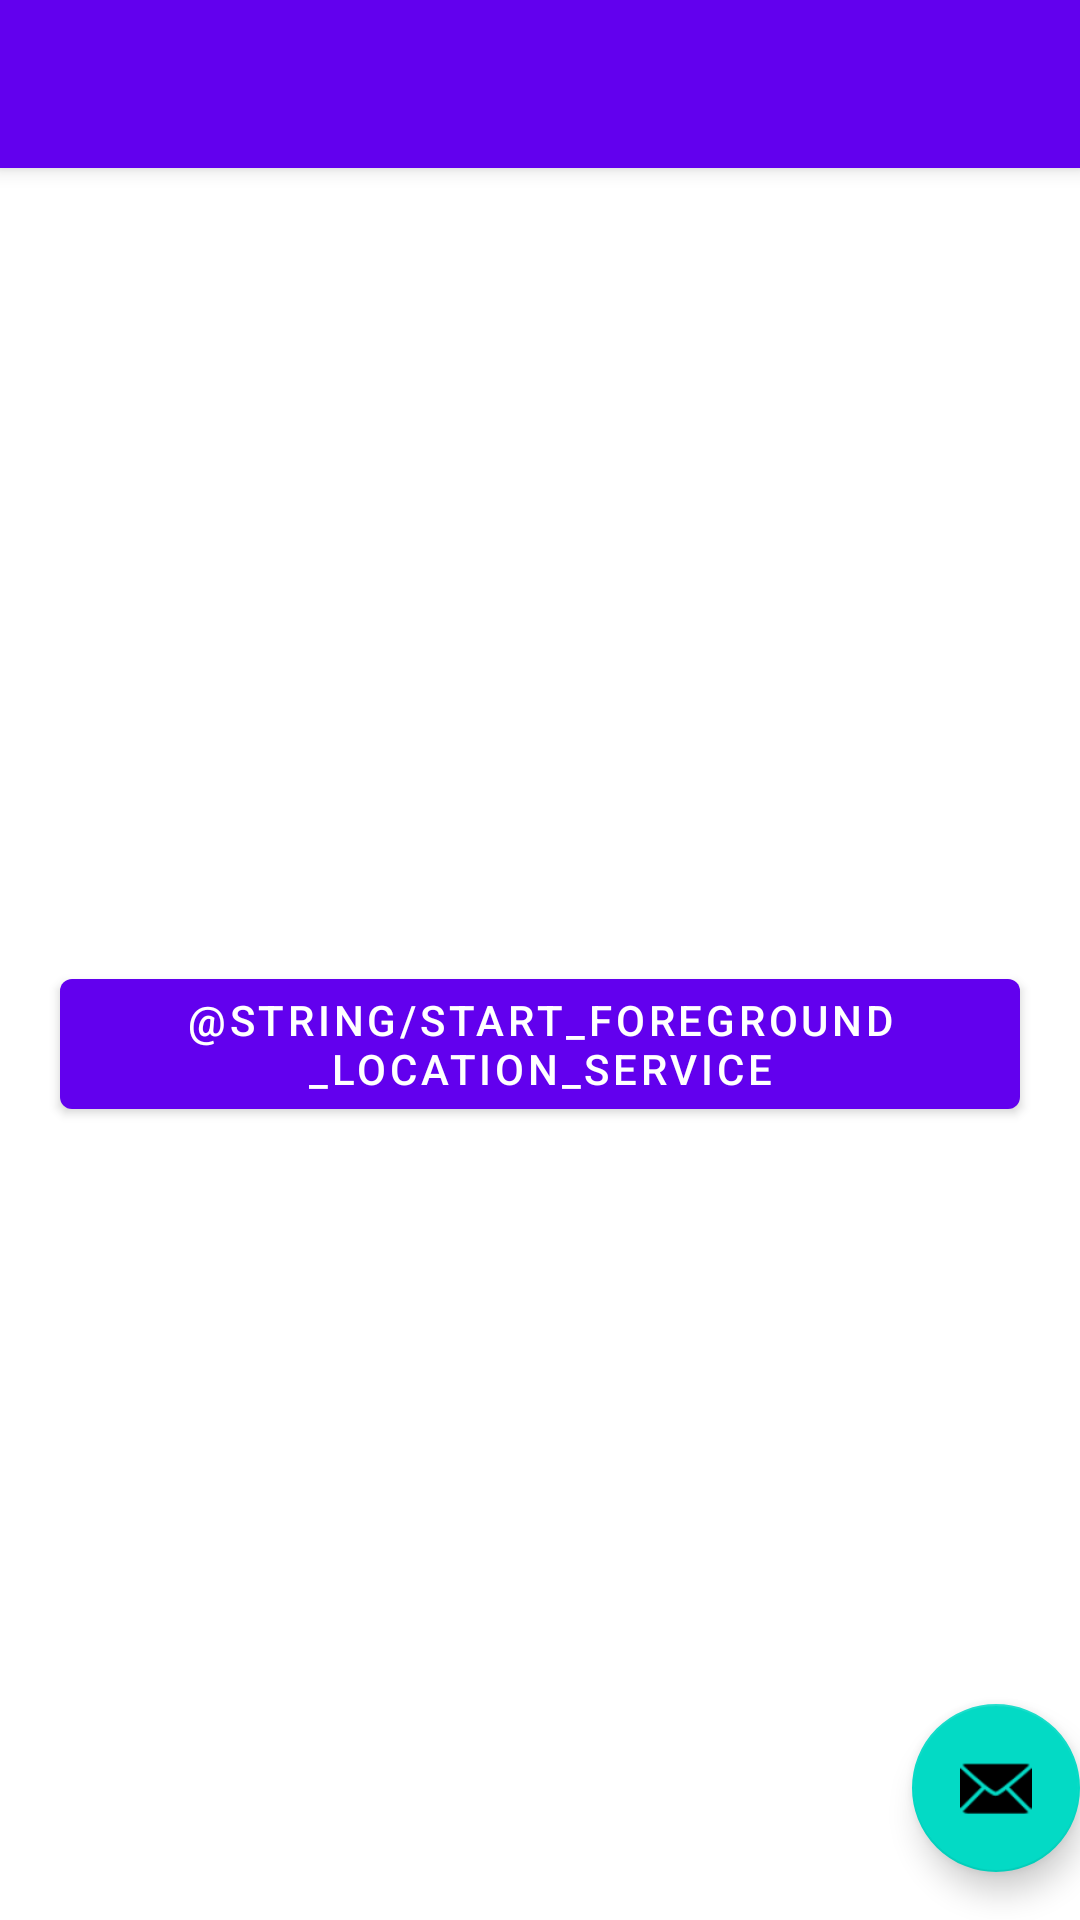

Produce the Android XML layout that renders to this screen, including the resource entries it uses.
<!-- AndroidManifest.xml: activity theme Theme.AndroidBackgroundForegroundServices.NoActionBar -->
<!-- res/layout/activity_main.xml -->
<?xml version="1.0" encoding="utf-8"?>
<androidx.coordinatorlayout.widget.CoordinatorLayout xmlns:android="http://schemas.android.com/apk/res/android"
    xmlns:app="http://schemas.android.com/apk/res-auto"
    xmlns:tools="http://schemas.android.com/tools"
    android:layout_width="match_parent"
    android:layout_height="match_parent"
    tools:context=".MainActivity">

    <com.google.android.material.appbar.AppBarLayout
        android:layout_width="match_parent"
        android:layout_height="wrap_content"
        android:theme="@style/Theme.AndroidBackgroundForegroundServices.AppBarOverlay">

        <androidx.appcompat.widget.Toolbar
            android:id="@+id/toolbar"
            android:layout_width="match_parent"
            android:layout_height="?attr/actionBarSize"
            android:background="?attr/colorPrimary"
            app:popupTheme="@style/Theme.AndroidBackgroundForegroundServices.PopupOverlay" />

    </com.google.android.material.appbar.AppBarLayout>

    <include layout="@layout/content_main" />

    <com.google.android.material.floatingactionbutton.FloatingActionButton
        android:id="@+id/fab"
        android:layout_width="wrap_content"
        android:layout_height="wrap_content"
        android:layout_gravity="bottom|end"
        android:layout_marginEnd="@dimen/fab_margin"
        android:layout_marginBottom="16dp"
        app:srcCompat="@android:drawable/ic_dialog_email" />

</androidx.coordinatorlayout.widget.CoordinatorLayout>
<!-- res/layout/content_main.xml (included above) -->
<?xml version="1.0" encoding="utf-8"?>
<androidx.constraintlayout.widget.ConstraintLayout xmlns:android="http://schemas.android.com/apk/res/android"
    xmlns:app="http://schemas.android.com/apk/res-auto"
    xmlns:tools="http://schemas.android.com/tools"
    android:layout_width="match_parent"
    android:layout_height="match_parent"
    app:layout_behavior="@string/appbar_scrolling_view_behavior">

    <Button
        android:id="@+id/btn_forgroud_location_service"
        android:layout_width="wrap_content"
        android:layout_height="wrap_content"
        android:text="@string/start_foreground_location_service"
        app:layout_constraintBottom_toBottomOf="parent"
        app:layout_constraintEnd_toEndOf="parent"
        app:layout_constraintStart_toStartOf="parent"
        app:layout_constraintTop_toTopOf="parent" />
</androidx.constraintlayout.widget.ConstraintLayout>
<!-- resources referenced by this layout -->
<resources>
  <style name="Theme.AndroidBackgroundForegroundServices.AppBarOverlay" parent="ThemeOverlay.AppCompat.Dark.ActionBar" />
  <style name="Theme.AndroidBackgroundForegroundServices.PopupOverlay" parent="ThemeOverlay.AppCompat.Light" />
  <style name="Theme.AndroidBackgroundForegroundServices.NoActionBar">
          <item name="windowActionBar">false</item>
          <item name="windowNoTitle">true</item>
      </style>
</resources>
